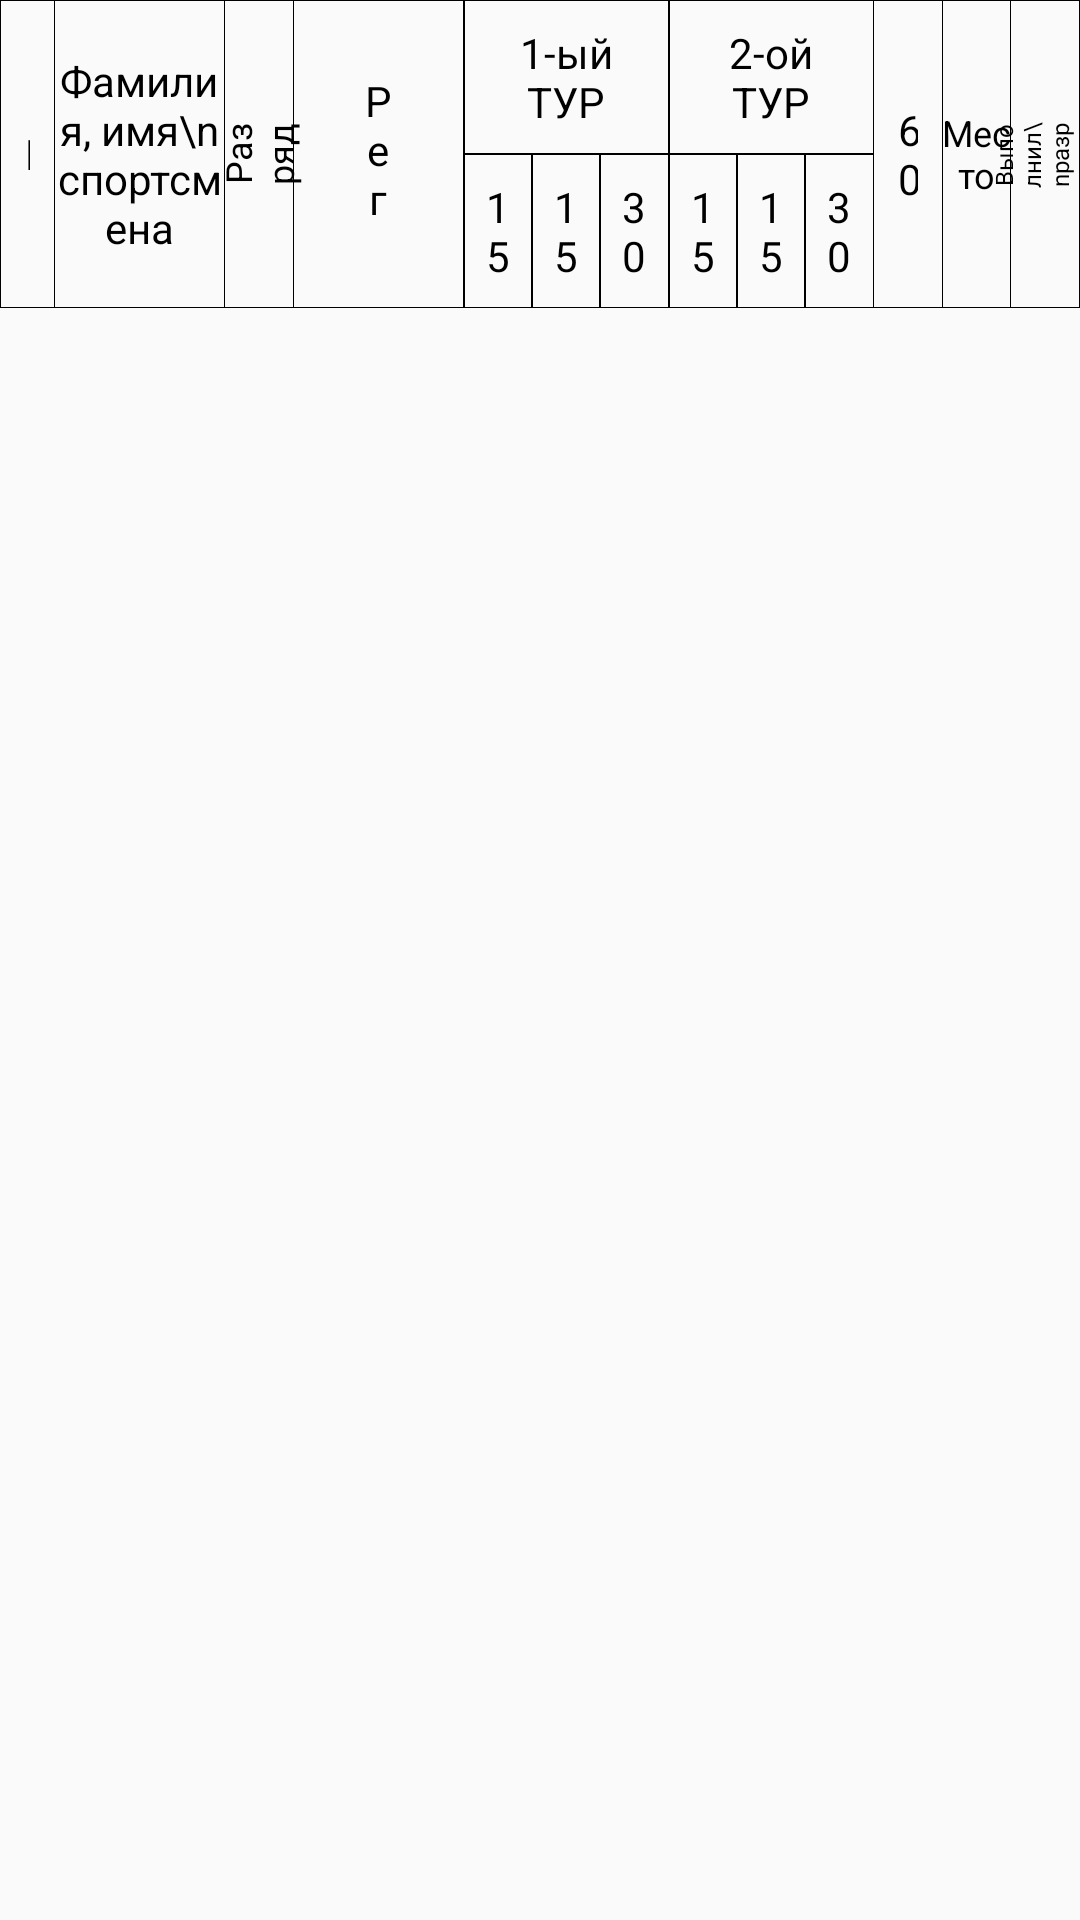

Here is an Android app screen rendered from its layout file. Give the layout XML and the strings, colors and styles it references.
<!-- AndroidManifest.xml: application theme Theme.AAI_referee -->
<!-- res/layout/fragment_result_2.xml -->
<androidx.constraintlayout.widget.ConstraintLayout xmlns:android="http://schemas.android.com/apk/res/android"
    xmlns:app="http://schemas.android.com/apk/res-auto"
    xmlns:tools="http://schemas.android.com/tools"
    android:layout_width="match_parent"
    android:layout_height="match_parent">

    <TableLayout
        android:id="@+id/tableLayoutResult"
        android:layout_width="match_parent"
        android:layout_height="wrap_content"
        android:background="@drawable/endind_table"
        android:stretchColumns="*"
        app:layout_constraintEnd_toEndOf="parent"
        app:layout_constraintStart_toStartOf="parent"
        app:layout_constraintTop_toTopOf="parent">


        <TableRow>

            <TextView
                android:layout_width="0dp"
                android:layout_height="match_parent"
                android:layout_weight="0.8"
                android:gravity="center"
                android:padding="8dp"
                android:text="№"
                android:textColor="@color/black" />

            <TextView
                android:layout_width="0dp"
                android:layout_height="match_parent"
                android:layout_weight="2.5"
                android:background="@drawable/endind_table"
                android:gravity="center"
                android:text="Фамилия, имя\nспортсмена"
                android:textColor="@color/black" />

            <TextView
                android:layout_width="0dp"
                android:layout_height="match_parent"
                android:layout_weight="1"
                android:gravity="center"
                android:rotation="270"
                android:text="Разряд"
                android:textColor="@color/black"
                android:textSize="12dp" />


            <TextView
                android:layout_width="0dp"
                android:layout_height="match_parent"
                android:layout_weight="2.5"
                android:background="@drawable/endind_table"
                android:gravity="center"
                android:padding="24dp"
                android:text="Регион"
                android:textColor="@color/black" />

            <LinearLayout
                android:layout_width="0dp"
                android:layout_height="wrap_content"
                android:layout_weight="3"
                android:orientation="vertical">

                <TextView
                    android:layout_width="match_parent"
                    android:layout_height="wrap_content"
                    android:layout_weight="1"
                    android:background="@drawable/endind_table"
                    android:gravity="center"
                    android:padding="8dp"
                    android:text="1-ый ТУР"
                    android:textColor="@color/black" />

                <LinearLayout
                    android:layout_width="match_parent"
                    android:layout_height="wrap_content"
                    android:layout_weight="3"
                    android:orientation="horizontal">

                    <TextView
                        android:layout_width="0dp"
                        android:layout_height="wrap_content"
                        android:layout_weight="1"
                        android:background="@drawable/endind_table"
                        android:gravity="center"
                        android:padding="8dp"
                        android:text="15"
                        android:textColor="@color/black" />

                    <TextView
                        android:layout_width="0dp"
                        android:layout_height="wrap_content"
                        android:layout_weight="1"
                        android:background="@drawable/endind_table"
                        android:gravity="center"
                        android:padding="8dp"
                        android:text="15"
                        android:textColor="@color/black" />

                    <TextView
                        android:layout_width="0dp"
                        android:layout_height="wrap_content"
                        android:layout_weight="1"
                        android:background="@drawable/endind_table"
                        android:gravity="center"
                        android:padding="8dp"
                        android:text="30"
                        android:textColor="@color/black" />

                </LinearLayout>

            </LinearLayout>


            <LinearLayout
                android:layout_width="0dp"
                android:layout_height="wrap_content"
                android:layout_weight="3"
                android:background="@drawable/endind_table"
                android:orientation="vertical">

                <TextView
                    android:layout_width="match_parent"
                    android:layout_height="wrap_content"
                    android:layout_weight="1"
                    android:background="@drawable/endind_table"
                    android:gravity="center"
                    android:padding="8dp"
                    android:text="2-ой ТУР"
                    android:textColor="@color/black" />

                <LinearLayout
                    android:layout_width="match_parent"
                    android:layout_height="wrap_content"
                    android:layout_weight="3"
                    android:orientation="horizontal">

                    <TextView
                        android:layout_width="0dp"
                        android:layout_height="wrap_content"
                        android:layout_weight="1"
                        android:background="@drawable/endind_table"
                        android:gravity="center"
                        android:padding="8dp"
                        android:text="15"
                        android:textColor="@color/black" />

                    <TextView
                        android:layout_width="0dp"
                        android:layout_height="wrap_content"
                        android:layout_weight="1"
                        android:background="@drawable/endind_table"
                        android:gravity="center"
                        android:padding="8dp"
                        android:text="15"
                        android:textColor="@color/black" />

                    <TextView
                        android:layout_width="0dp"
                        android:layout_height="wrap_content"
                        android:layout_weight="1"
                        android:background="@drawable/endind_table"
                        android:gravity="center"
                        android:padding="8dp"
                        android:text="30"
                        android:textColor="@color/black" />

                </LinearLayout>

            </LinearLayout>


            <TextView
                android:layout_width="0dp"
                android:layout_height="match_parent"
                android:layout_weight="1"
                android:gravity="center"
                android:padding="8dp"
                android:text="60"
                android:textColor="@color/black" />
            <TextView
                android:layout_width="0dp"
                android:layout_height="match_parent"
                android:layout_weight="1"
                android:background="@drawable/endind_table"
                android:gravity="center"
                android:text="Место"
                android:textColor="@color/black"

                android:textSize="12dp" />

            <TextView
                android:layout_width="0dp"
                android:layout_height="match_parent"
                android:layout_weight="1"
                android:gravity="center"
                android:rotation="270"
                android:text="Выполнил\nразряд"
                android:textColor="@color/black"
                android:textSize="8dp" />
        </TableRow>

    </TableLayout>

    <androidx.recyclerview.widget.RecyclerView
        android:id="@+id/result_list2"
        android:layout_width="0dp"
        android:layout_height="match_parent"
        android:layout_marginTop="70dp"
        android:scrollbars="vertical"
        app:layoutManager="androidx.recyclerview.widget.LinearLayoutManager"
        app:layout_constraintEnd_toEndOf="parent"
        app:layout_constraintHorizontal_bias="0.0"
        app:layout_constraintStart_toStartOf="parent"
        app:layout_constraintTop_toBottomOf="@+id/tableLayoutResult"
        tools:listitem="@layout/result_item_2" />

</androidx.constraintlayout.widget.ConstraintLayout>
<!-- res/layout/result_item_2.xml (included above) -->
<androidx.constraintlayout.widget.ConstraintLayout xmlns:android="http://schemas.android.com/apk/res/android"
    xmlns:app="http://schemas.android.com/apk/res-auto"
    xmlns:tools="http://schemas.android.com/tools"
    android:layout_width="match_parent"
    android:layout_height="wrap_content">

    <TableLayout
        android:id="@+id/tableLayout"
        android:layout_width="match_parent"
        android:layout_height="wrap_content"
        android:background="@drawable/endind_table"
        android:orientation="horizontal"
        android:stretchColumns="*"
        app:layout_constraintEnd_toEndOf="parent"
        app:layout_constraintStart_toStartOf="parent"
        app:layout_constraintTop_toTopOf="parent">


        <TableRow>

            <TextView
                android:id="@+id/number"
                android:layout_width="0dp"
                android:layout_height="match_parent"
                android:layout_weight="0.8"
                android:gravity="center"
                android:textColor="@color/black" />

            <TextView
                android:id="@+id/name"
                android:layout_width="0dp"
                android:layout_height="wrap_content"
                android:layout_gravity="center"
                android:layout_weight="2.5"
                android:background="@drawable/endind_table"
                android:gravity="center"
                android:padding="7dp"
                android:textColor="@color/black" />

            <TextView
                android:id="@+id/range"
                android:layout_width="0dp"
                android:layout_height="match_parent"
                android:layout_weight="1"
                android:gravity="center"
                android:textColor="@color/black"
                android:textSize="12dp" />


            <TextView
                android:id="@+id/region"
                android:layout_width="0dp"
                android:layout_height="match_parent"
                android:layout_weight="2.5"
                android:background="@drawable/endind_table"
                android:gravity="center"
                android:textColor="@color/black" />

            <TextView
                android:id="@+id/p11"
                android:layout_width="0dp"
                android:layout_height="match_parent"
                android:layout_weight="1"
                android:background="@drawable/endind_table"
                android:gravity="center"
                android:textColor="@color/black" />

            <TextView
                android:id="@+id/p12"
                android:layout_width="0dp"
                android:layout_height="match_parent"
                android:layout_weight="1"
                android:background="@drawable/endind_table"
                android:gravity="center"
                android:textColor="@color/black" />

            <TextView
                android:id="@+id/t1"
                android:layout_width="0dp"
                android:layout_height="match_parent"
                android:layout_weight="1"
                android:background="@drawable/endind_table"
                android:gravity="center"
                android:textColor="@color/black" />


            <TextView
                android:id="@+id/p21"
                android:layout_width="0dp"
                android:layout_height="match_parent"
                android:layout_weight="1"
                android:background="@drawable/endind_table"
                android:gravity="center"
                android:textColor="@color/black" />

            <TextView
                android:id="@+id/p22"
                android:layout_width="0dp"
                android:layout_height="match_parent"
                android:layout_weight="1"
                android:background="@drawable/endind_table"
                android:gravity="center"
                android:textColor="@color/black" />

            <TextView
                android:id="@+id/t2"
                android:layout_width="0dp"
                android:layout_height="match_parent"
                android:layout_weight="1"
                android:background="@drawable/endind_table"
                android:gravity="center"
                android:textColor="@color/black" />


            <TextView
                android:id="@+id/t12"
                android:layout_width="0dp"
                android:layout_height="match_parent"
                android:layout_weight="1"
                android:gravity="center"
                android:textColor="@color/black" />

            <TextView
                android:id="@+id/plant"
                android:layout_width="0dp"
                android:layout_height="match_parent"
                android:layout_weight="1"
                android:background="@drawable/endind_table"
                android:gravity="center"
                android:textColor="@color/black"

                android:textSize="12dp" />

            <TextView
                android:id="@+id/nrange"
                android:layout_width="0dp"
                android:layout_height="match_parent"
                android:layout_weight="1"
                android:gravity="center"
                android:textColor="@color/black"
                android:textSize="12dp" />
        </TableRow>

    </TableLayout>

</androidx.constraintlayout.widget.ConstraintLayout>
<!-- resources referenced by this layout -->
<resources>
  <color name="black">#FF000000</color>
  <!-- drawable endind_table (drawable) -->
  <?xml version="1.0" encoding="utf-8"?>
  <layer-list xmlns:android="http://schemas.android.com/apk/res/android">
  
      <item>
          <shape android:shape="rectangle">
              <solid android:color="@android:color/transparent" />
              <stroke
                  android:width="0.3dp"
                  android:color="#000000" />
              <padding
                  android:top="-0.15dp" />
          </shape>
      </item>
  
  
  
  </layer-list>
  <style name="Theme.AAI_referee" parent="Base.Theme.AAI_referee" />
  <style name="Base.Theme.AAI_referee" parent="Theme.AppCompat.Light.NoActionBar">
          
          
  
  
      </style>
</resources>
